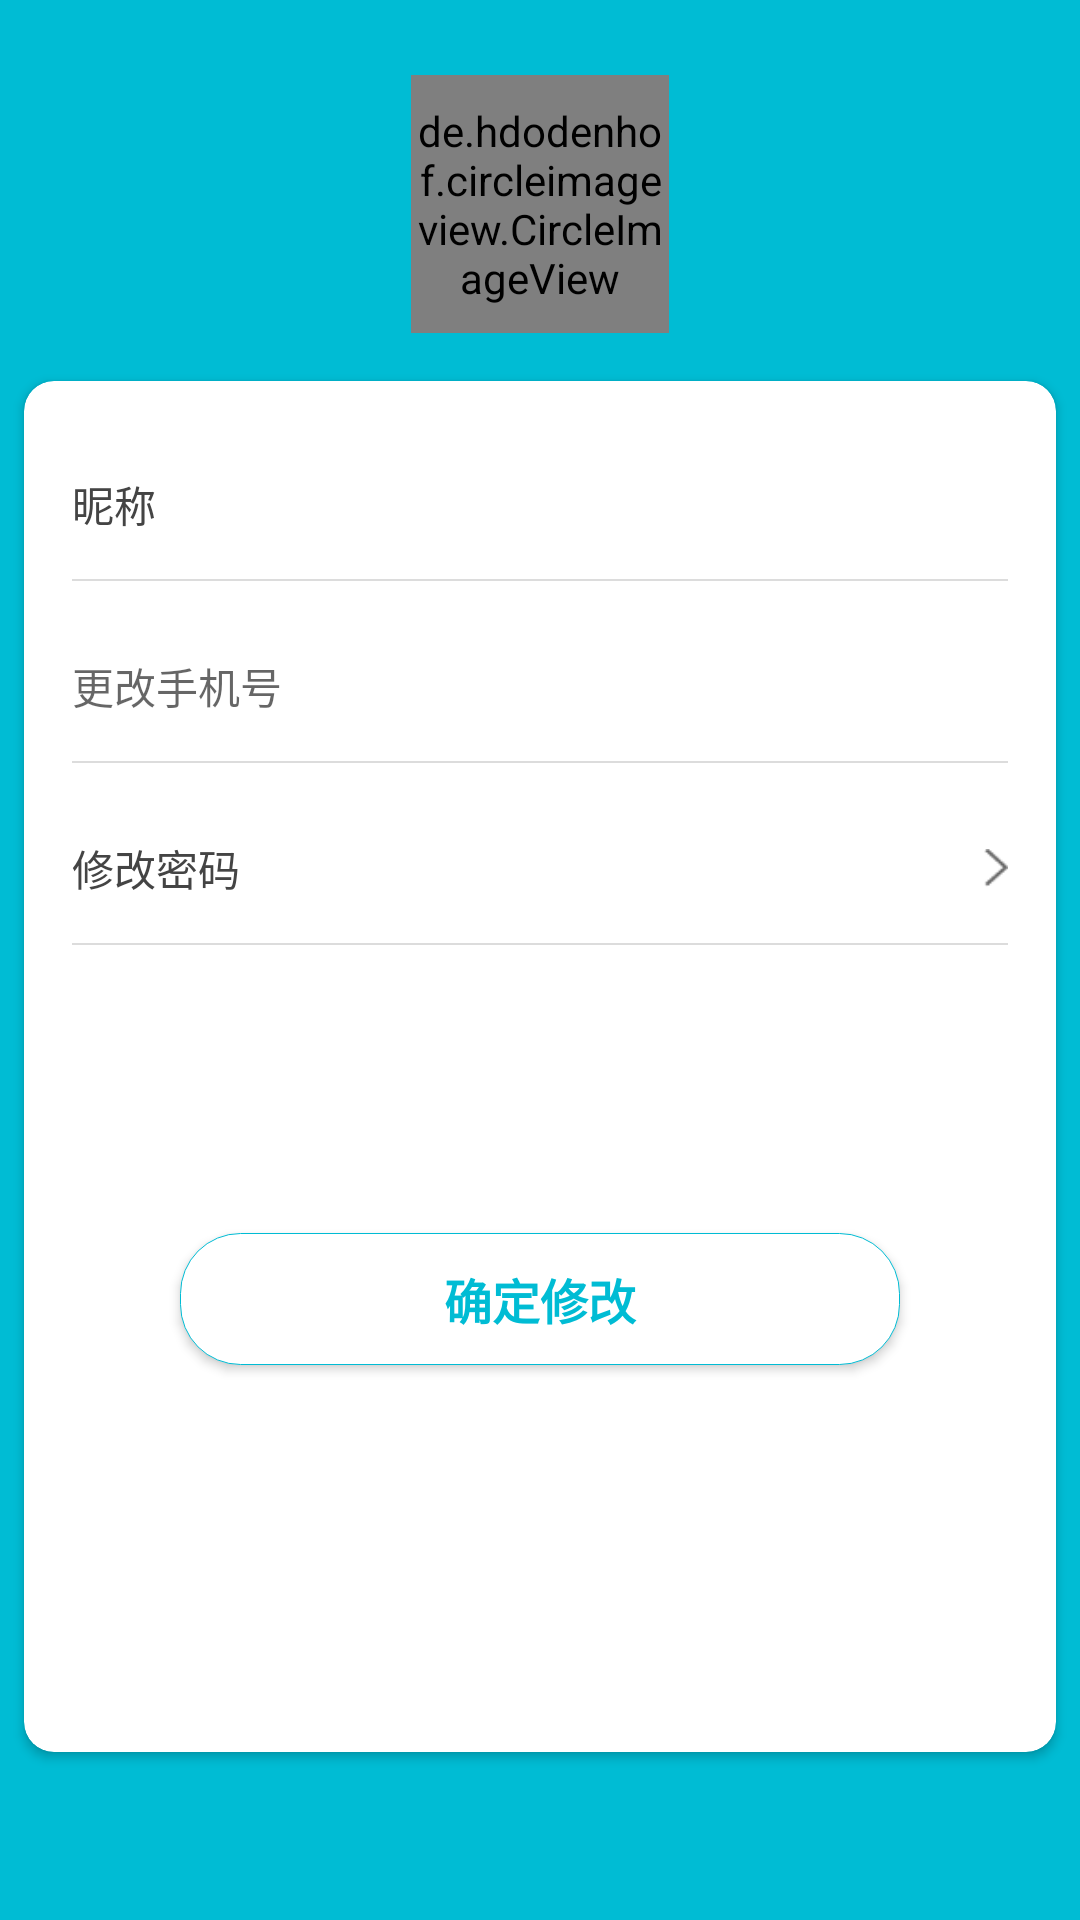

This screen was rendered from an Android layout file. Write that file and the resources it references.
<!-- AndroidManifest.xml: application theme AppTheme -->
<!-- res/layout/activity_my_account.xml -->
<?xml version="1.0" encoding="utf-8"?>
<LinearLayout xmlns:android="http://schemas.android.com/apk/res/android"
    xmlns:app="http://schemas.android.com/apk/res-auto"
    xmlns:tools="http://schemas.android.com/tools"
    android:layout_width="match_parent"
    android:layout_height="match_parent"
    android:background="@color/colorPrimary"
    android:orientation="vertical"
    tools:context="com.rongyuan.mingyida.com.dalimao.mingyida.module.me.account.MyAccountActivity">

    <de.hdodenhof.circleimageview.CircleImageView
        android:id="@+id/image_me_head_image"
        android:layout_width="86dp"
        android:layout_height="86dp"
        android:layout_gravity="center_horizontal"
        android:layout_marginTop="25dp"
        android:src="@mipmap/image_default"
        app:civ_border_color="@color/white"
        app:civ_border_width="1dp" />

    <android.support.v7.widget.CardView
        android:layout_width="match_parent"
        android:layout_height="match_parent"
        android:layout_marginBottom="56dp"
        android:layout_marginLeft="8dp"
        android:layout_marginRight="8dp"
        android:layout_marginTop="16dp"
        android:background="@color/colorPrimary"
        android:elevation="8dp"
        app:cardCornerRadius="10dp">

        <LinearLayout
            android:layout_width="match_parent"
            android:layout_height="match_parent"
            android:layout_margin="16dp"
            android:orientation="vertical">

            <LinearLayout
                android:layout_width="match_parent"
                android:layout_height="50dp"
                android:orientation="horizontal">

                <TextView
                    android:layout_width="wrap_content"
                    android:layout_height="match_parent"
                    android:gravity="center"
                    android:text="昵称"
                    android:textColor="@color/textBlack"
                    android:textSize="14sp" />

                <EditText
                    android:id="@+id/et_me_change_name"
                    android:layout_width="match_parent"
                    android:layout_height="match_parent"
                    android:layout_marginLeft="6dp"
                    android:layout_marginRight="26dp"
                    android:background="@null"
                    android:gravity="center"
                    android:textColor="@color/textBlack"
                    android:textSize="14sp" />
            </LinearLayout>

            <View
                android:layout_width="match_parent"
                android:layout_height="0.5dp"
                android:background="@color/darktGray" />

            <LinearLayout
                android:id="@+id/ll_me_change_phone"
                android:layout_width="match_parent"
                android:layout_height="50dp"
                android:layout_marginTop="10dp"
                android:gravity="center_vertical"
                android:orientation="horizontal">

                <EditText
                    android:id="@+id/et_me_change_phone"
                    android:layout_width="0dp"
                    android:layout_height="match_parent"
                    android:layout_weight="1"
                    android:background="@null"
                    android:hint="更改手机号"
                    android:textColor="@color/textBlack"
                    android:textSize="14sp" />


            </LinearLayout>

            <View
                android:layout_width="match_parent"
                android:layout_height="0.5dp"
                android:background="@color/darktGray" />

            <LinearLayout
                android:id="@+id/ll_me_change_psw"
                android:layout_width="match_parent"
                android:layout_height="50dp"
                android:layout_marginTop="10dp"
                android:gravity="center_vertical"
                android:orientation="horizontal">

                <TextView
                    android:layout_width="0dp"
                    android:layout_height="wrap_content"
                    android:layout_weight="1"
                    android:text="修改密码"
                    android:textColor="@color/textBlack"
                    android:textSize="14sp" />

                <ImageView
                    android:layout_width="8dp"
                    android:layout_height="16dp"
                    android:src="@mipmap/me_go_normal" />

            </LinearLayout>

            <View
                android:layout_width="match_parent"
                android:layout_height="0.5dp"
                android:background="@color/darktGray" />
            
            
            
            
            
            

            
            
            
            
            
            
            

            
            
            
            

            
            
            
            
            


            <Button
                android:id="@+id/btn_me_account_out"
                android:layout_width="240dp"
                android:layout_marginTop="96dp"
                android:clickable="false"
                android:layout_height="44dp"
                android:layout_gravity="center_horizontal"
                android:background="@drawable/shape_circle_btn_bg"
                android:gravity="center"
                android:text="确定修改"
                android:textColor="@color/colorPrimary"
                android:textSize="16sp"
                android:textStyle="bold" />

        </LinearLayout>


    </android.support.v7.widget.CardView>


</LinearLayout>
<!-- resources referenced by this layout -->
<resources>
  <color name="colorPrimary">#00bcd4</color>
  <color name="darktGray">#DCDCDC</color>
  <color name="textBlack">#444444</color>
  <color name="white">#ffffff</color>
  <!-- drawable shape_circle_btn_bg (drawable) -->
  <?xml version="1.0" encoding="utf-8"?>
  <shape xmlns:android="http://schemas.android.com/apk/res/android"
      android:shape="rectangle">
  
      <corners android:radius="20dp"/>
      <stroke android:color="@color/colorPrimary" android:width="1px"/>
      <solid android:color="@color/white"/>
  
  </shape>
  <!-- mipmap me_go_normal: png bitmap (mipmap-xhdpi, 308 bytes) -->
  <style name="AppTheme" parent="Theme.AppCompat.Light.NoActionBar">
          
          <item name="colorPrimary">@color/colorPrimary</item>
          <item name="colorPrimaryDark">@color/colorPrimaryDark</item>
          <item name="colorAccent">@color/colorAccent</item>
      </style>
  <color name="colorPrimaryDark">#00bcd4</color>
  <color name="colorAccent">#2ee7ff</color>
</resources>
